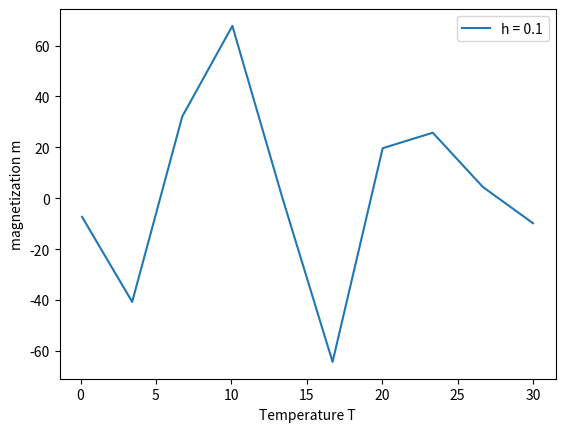

Source code (Python):
import numpy as np
import matplotlib.pyplot as plt
import seaborn as sns


def w(x):
    """ weight """

    w = np.exp(-x**2)/np.sqrt(np.pi)
    return w


def next_chain_link(x, y):
    """ checks whether y is accepted as next chain link """

    gamma = np.random.rand()
    alpha = w(y)/w(x)

    return alpha >= gamma


def metro_alg(N):
    """ metropolis algorithm that creates markov chain of lenght N """

    chain = []
    chain_removed = []
    chain.append(0)
    chain_removed.append(0)

    for i in range(N):
        j = 0
        y = (np.random.rand()-0.5)*10
        if next_chain_link(chain[i], y):
            chain.append(y)
        else:
            chain.append(chain[i])

        if next_chain_link(chain_removed[j], y):
            chain_removed.append(y)
            j += 1

    return chain, chain_removed


# N = 100000
# chain, chain_removed = metro_alg(N)
#
# x_values = np.linspace(-3, 3, N) #x values to plot w(x)
# sns.distplot(chain, label="chain")
# sns.distplot(chain_removed, label="chain removed")
# plt.plot(x_values, w(x_values), label="weight")
# plt.legend()
# plt.show()

# a) little bump at the peak probably comes from random.rand which creates random number between 0 and whithout 1?
# b) chain-removed has slightly lower peak but very little


#######################################################################################################################

#2 a)

N = 64
kb = 1 #boltzman constant
index = np.arange(1, N+1) #used to create random indices


# def H(lattice, h):
#     """ calculates the energy H({s_l}) """
#
#     H = 0
#     for i in range(1, N+1):
#         for j in range(1, N+1):
#             H -= lattice[i, j]*(lattice[i, j-1] + lattice[i-1, j]) + h*lattice[i, j]
#             H -= 2*lattice[i, j] * (lattice[i, j - 1] + lattice[i - 1, j] + lattice[i, j + 1] + lattice[i + 1, j]) + 2*h * lattice[i, j]
#
#     return H



# def next_chain_link_ising(x, y, T, h):
#     """ checks whether y is accepted as next chain link """
#
#     gamma = np.random.rand()
#     alpha = np.exp(-(H(y, h) - H(x, h))/(kb * T))
#
#     return alpha >= gamma


def transform_lattice(lattice):
    """ transforms random lattice into lattice of +1/2 and -1/2 and sets periodic bounds """

    for i in range(N+1):
        for j in range(N+1):
            if lattice[i, j] >= 0.5:
                lattice[i, j] = 1/2
            else:
                lattice[i, j] = -1/2

    for i in range(N+1):
        lattice[0, i] = lattice[N, i]
        lattice[N+1, i] = lattice[1, i]
        lattice[i, 0] = lattice[i, N]
        lattice[i, N + 1] = lattice[i, 1]

    lattice[0, 0] = lattice[N, N]
    lattice[0, N+1] = lattice[N, 1]
    lattice[N+1, 0] = lattice[1, N]
    lattice[N+1, N+1] = lattice[1, 1]

    return lattice


def H(lattice, i, j, h, T):
    """ checks wether spin flip is accepted """

    gamma = np.random.rand()
    delta_E = -2*lattice[i, j] * (lattice[i, j - 1] + lattice[i - 1, j] + lattice[i, j + 1] + lattice[i + 1, j]) - 2*h * lattice[i, j]

    return not (delta_E > 0 and np.exp(-(delta_E)/(kb * T)) > gamma)


def metro_ising(L, T, h):
    """ creates markov chain of lenght L and calculates magnetization """

    lattice = transform_lattice(np.random.rand(N + 2, N + 2))  # +2 because of periodic bounds
    ising_chain = [lattice]
    m = 0

    for i in range(L):
        rand_row = np.random.choice(index)
        rand_col = np.random.choice(index)

        if H(ising_chain[i], rand_row, rand_col, h, T):
            new_lattice = ising_chain[i].copy()
            new_lattice[rand_row][rand_col] *= -1
            ising_chain.append(transform_lattice(new_lattice))
        else:
            ising_chain.append(ising_chain[i])

        m += np.sum(ising_chain[i][1:N + 1, 1:N + 1])  # magnetization

    return m



chain_lenght = 100 # 10000 is too big
#T = [0.1, 0.5, 2.0, 10.0]
h_arr = [0.1, 0.5, 1, 5]
T = np.linspace(0.1, 30, 10)

# a)

# chain, _ = metro_ising(chain_lenght, T[0], h[0])
# sns.heatmap(chain[chain_lenght-1][1:N, 1:N], xticklabels=False, yticklabels=False, cbar=False)
# plt.title("T = " + str(T[0]))
# plt.legend()
# plt.show()

# b)
# i = 0
# for h in h_arr:
#     m_val = []
#     for temp in T:
#         m_val.append(metro_ising(chain_lenght, temp, h_arr[i]))
#
#     plt.plot(T, m_val, label="h = " + str(h_arr[i]))
#     plt.ylabel("magnetization m")
#     plt.xlabel("Temperature T")
#     i += 1
m_val = []
for temp in T:
    m = metro_ising(chain_lenght, temp, h_arr[0])
    m_val.append(m/chain_lenght)

plt.plot(T, m_val, label="h = " + str(h_arr[0]))
plt.ylabel("magnetization m")
plt.xlabel("Temperature T")
plt.legend()
plt.show()

# state = 2*np.random.randint(2, size=(10,10))-1
# print(state)

